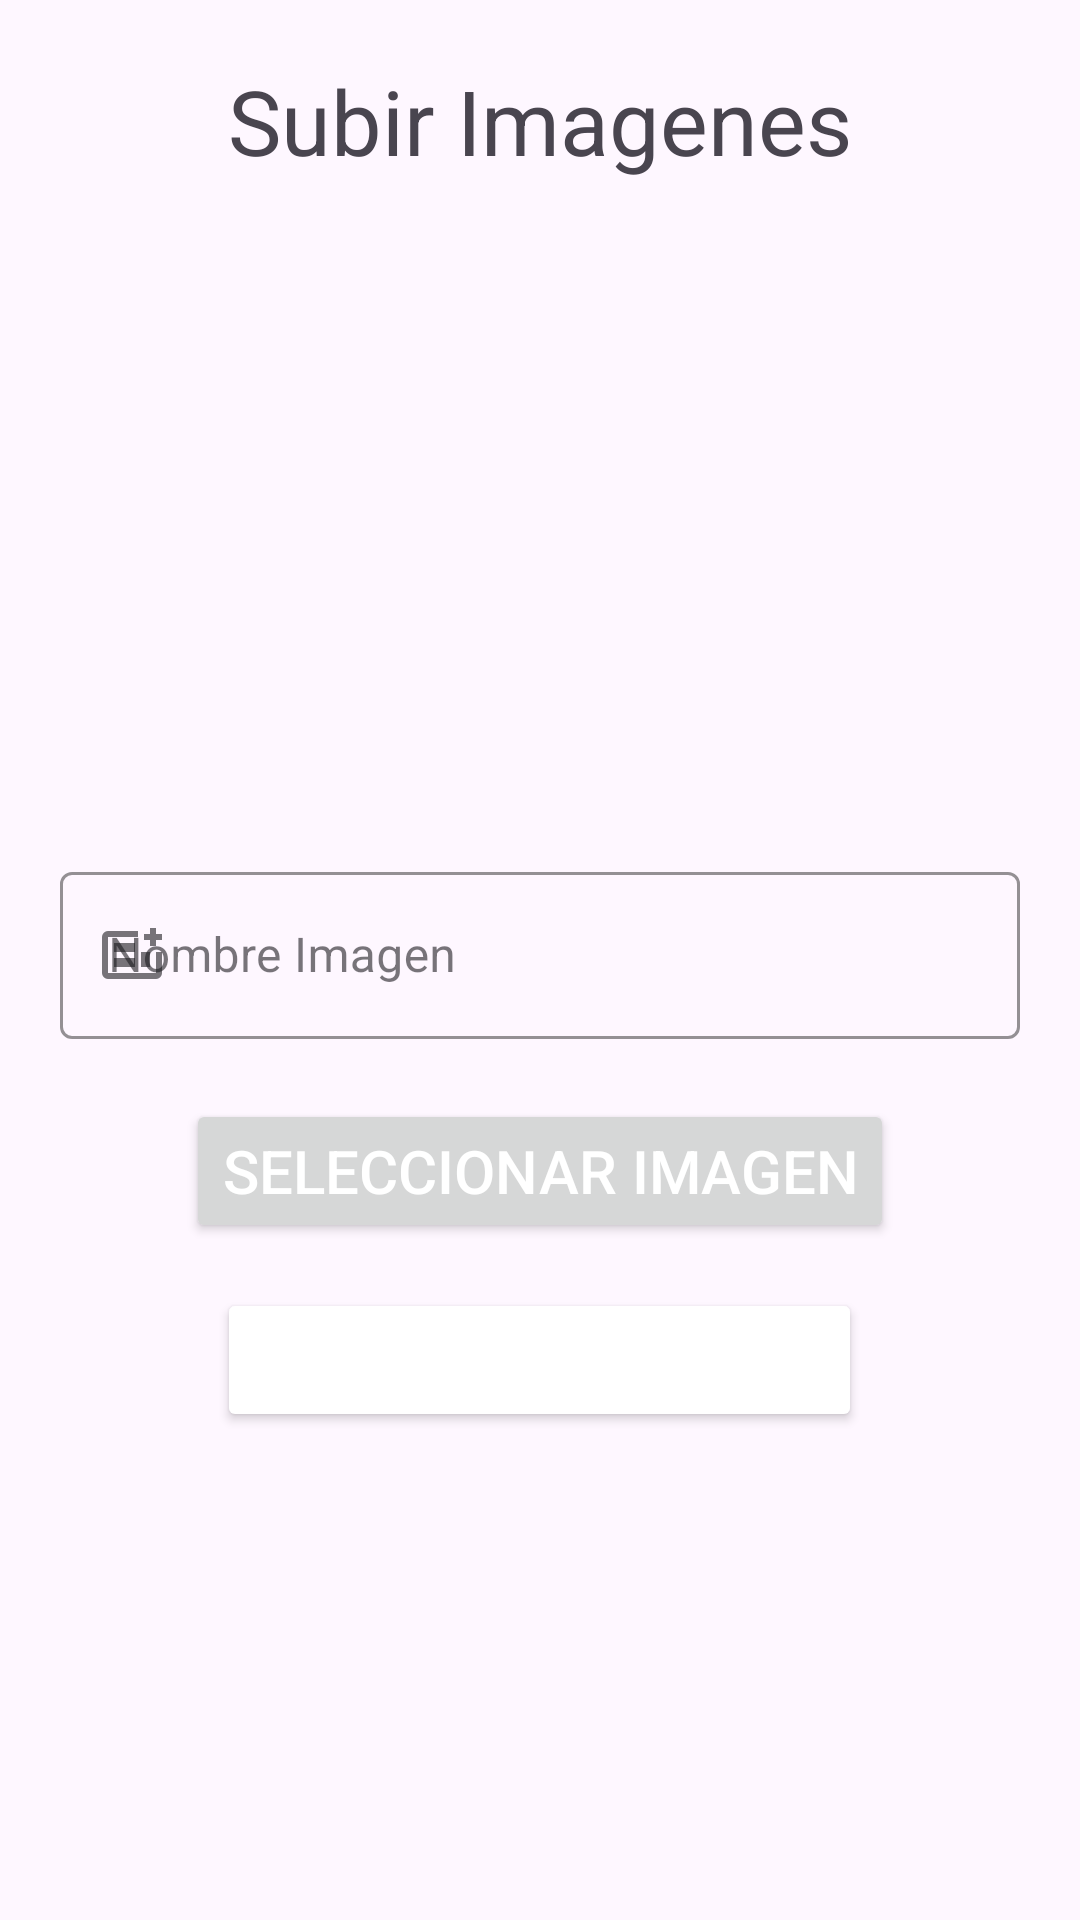

Reconstruct the res/layout file that produces this screen, plus the resources it refers to.
<!-- AndroidManifest.xml: application theme Theme.TurnosPrincipal -->
<!-- res/layout/fragment_crear_imagenes.xml -->
<?xml version="1.0" encoding="utf-8"?>
<FrameLayout xmlns:android="http://schemas.android.com/apk/res/android"
    xmlns:tools="http://schemas.android.com/tools"
    android:layout_width="match_parent"
    android:layout_height="match_parent"
    xmlns:app="http://schemas.android.com/apk/res-auto"
    tools:context=".fragments.CrearImagenesFragment">

    
    <ScrollView
        android:layout_width="match_parent"
        android:layout_height="match_parent"
        android:layout_margin="20dp">

        <LinearLayout
            android:layout_width="match_parent"
            android:layout_height="wrap_content"
            android:orientation="vertical">

            <TextView
                android:layout_width="match_parent"
                android:layout_height="wrap_content"
                android:text="Subir Imagenes"
                android:textAlignment="center"
                android:textSize="30sp" />

            <ImageView
                android:id="@+id/imageView"
                android:layout_width="match_parent"
                android:layout_height="200dp"
                android:layout_marginTop="20dp"/>

            <com.google.android.material.textfield.TextInputLayout
                android:id="@+id/inputLayoutNombreImagen"
                style="@style/Widget.MaterialComponents.TextInputLayout.OutlinedBox"
                android:layout_width="match_parent"
                android:layout_height="wrap_content"
                android:layout_marginTop="5dp"
                android:hint="Nombre Imagen"
                app:startIconDrawable="@drawable/contextual_token_add"
                app:boxStrokeColor="@color/green">

                <com.google.android.material.textfield.TextInputEditText
                    android:id="@+id/editTextNombreImagen"
                    android:layout_width="match_parent"
                    android:layout_height="wrap_content"
                    android:imeOptions="actionDone"
                    android:inputType="textCapSentences"
                    android:singleLine="true" />

            </com.google.android.material.textfield.TextInputLayout>

            <Button
                android:id="@+id/btnSeleccImg"
                android:layout_width="wrap_content"
                android:layout_height="wrap_content"
                android:layout_gravity="center"
                android:text="Seleccionar Imagen"
                android:textSize="20sp"
                android:textColor="@color/white"
                android:layout_marginTop="20dp"/>

            <Button
                android:id="@+id/btnSubirImagen"
                android:layout_width="215dp"
                android:layout_height="wrap_content"
                android:layout_gravity="center"
                android:backgroundTint="@color/green"
                android:text="Subir Imagen"
                android:textSize="20sp"
                android:textColor="@color/white"
                android:layout_marginTop="15dp"/>

        </LinearLayout>

    </ScrollView>

</FrameLayout>
<!-- resources referenced by this layout -->
<resources>
  <!-- drawable contextual_token_add (drawable) -->
  <vector xmlns:android="http://schemas.android.com/apk/res/android" android:autoMirrored="true" android:height="24dp" android:tint="#000000" android:viewportHeight="960" android:viewportWidth="960" android:width="24dp">
        
      <path android:fillColor="@android:color/white" android:pathData="M800,800L160,800Q127,800 103.5,776.5Q80,753 80,720L80,240Q80,207 103.5,183.5Q127,160 160,160L560,160Q560,178 560,198.5Q560,219 560,240L160,240Q160,240 160,240Q160,240 160,240L160,720Q160,720 160,720Q160,720 160,720L800,720Q800,720 800,720Q800,720 800,720L800,440Q823,440 843,440Q863,440 880,440L880,720Q880,753 856.5,776.5Q833,800 800,800ZM240,640L520,640L520,520L240,520L240,640ZM240,440L520,440L520,320L240,320L240,440ZM600,640L720,640L720,440Q683,440 652.5,440Q622,440 600,440L600,440L600,640ZM160,720Q160,720 160,720Q160,720 160,720L160,240Q160,240 160,240Q160,240 160,240L160,240Q160,240 160,240Q160,240 160,240Q160,240 160,240Q160,240 160,240L160,720Q160,720 160,720Q160,720 160,720ZM720,360L720,280L640,280L640,200L720,200L720,120L800,120L800,200L880,200L880,280L800,280L800,360L720,360Z"/>
      
  </vector>
  <style name="Theme.TurnosPrincipal" parent="Base.Theme.TurnosPrincipal" />
  <style name="Base.Theme.TurnosPrincipal" parent="Theme.Material3.DayNight.NoActionBar">
          <item name="colorPrimary">@color/cafePrincipal</item>
          <item name="colorPrimaryVariant">@color/cafePrincipal</item>
          <item name="colorOnPrimary">@color/white</item>
          
          <item name="colorSecondary">@color/cafePrincipal</item>
          <item name="colorSecondaryVariant">@color/cafePrincipal</item>
          <item name="colorOnSecondary">@color/black</item>
          
          <item name="android:statusBarColor">?attr/colorPrimaryVariant</item>
          
      </style>
  <!-- not gathered from this repository: default colours our renderer supplied (Android Studio template values) -->
  <color name="black">#FF000000</color>
  <color name="white">#FFFFFFFF</color>
</resources>
